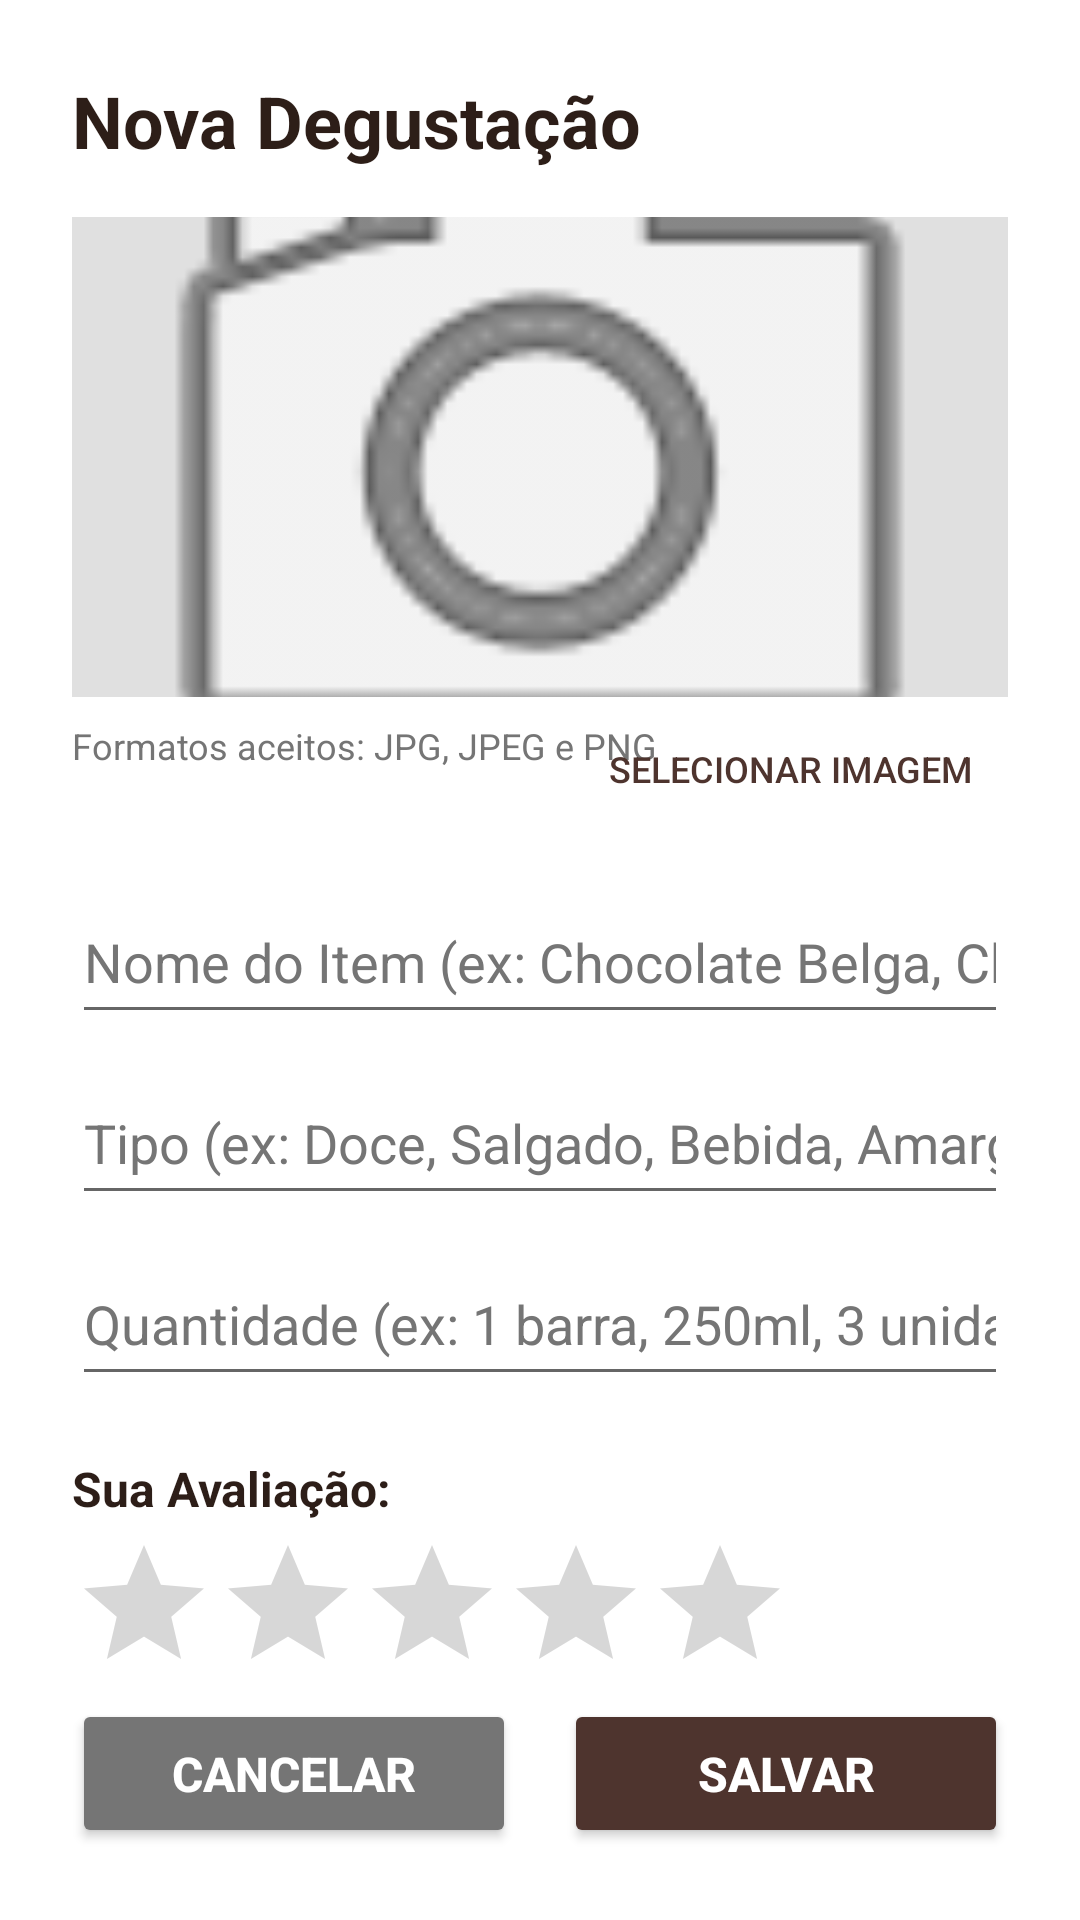

This screen was rendered from an Android layout file. Write that file and the resources it references.
<!-- AndroidManifest.xml: application theme Theme.AppCompat.Light.NoActionBar -->
<!-- res/layout/activity_form.xml -->
<?xml version="1.0" encoding="utf-8"?>
<androidx.constraintlayout.widget.ConstraintLayout
    xmlns:android="http://schemas.android.com/apk/res/android"
    xmlns:app="http://schemas.android.com/apk/res-auto"
    xmlns:tools="http://schemas.tools.com/tools"
    android:layout_width="match_parent"
    android:layout_height="match_parent"
    android:padding="24dp"
    android:background="#FFFFFF"
    tools:context=".FormActivity">

    <TextView
        android:id="@+id/tvTituloForm"
        android:layout_width="wrap_content"
        android:layout_height="wrap_content"
        android:text="Nova Degustação"
        android:textSize="24sp"
        android:textStyle="bold"
        android:textColor="#2D1E18"
        app:layout_constraintTop_toTopOf="parent"
        app:layout_constraintStart_toStartOf="parent"/>

    <ImageView
        android:id="@+id/ivFormFotoPreview"
        android:layout_width="match_parent"
        android:layout_height="160dp"
        android:layout_marginTop="16dp"
        android:background="#E0E0E0"
        android:scaleType="centerCrop"
        android:contentDescription="Pré-visualização"
        app:srcCompat="@android:drawable/ic_menu_camera"
        app:layout_constraintTop_toBottomOf="@id/tvTituloForm"
        app:layout_constraintStart_toStartOf="parent"
        app:layout_constraintEnd_toEndOf="parent" />

    <TextView
        android:id="@+id/tvFormatosInfo"
        android:layout_width="wrap_content"
        android:layout_height="wrap_content"
        android:text="Formatos aceitos: JPG, JPEG e PNG"
        android:textSize="12sp"
        android:textColor="#757575"
        android:layout_marginTop="8dp"
        app:layout_constraintTop_toBottomOf="@id/ivFormFotoPreview"
        app:layout_constraintStart_toStartOf="parent" />

    <Button
        android:id="@+id/btnSelecionarFoto"
        style="?android:attr/borderlessButtonStyle"
        android:layout_width="wrap_content"
        android:layout_height="wrap_content"
        android:text="Selecionar Imagem"
        android:textColor="#4E342E"
        android:textSize="12sp"
        app:layout_constraintTop_toBottomOf="@id/ivFormFotoPreview"
        app:layout_constraintEnd_toEndOf="parent" />

    <EditText
        android:id="@+id/etNomeProduto"
        android:layout_width="match_parent"
        android:layout_height="wrap_content"
        android:hint="Nome do Item (ex: Chocolate Belga, Chá Verde)"
        android:inputType="textCapWords"
        android:textColor="#212121"
        android:textColorHint="#757575"
        android:paddingVertical="12dp"
        android:layout_marginTop="16dp"
        app:layout_constraintTop_toBottomOf="@id/btnSelecionarFoto"
        app:layout_constraintStart_toStartOf="parent"/>

    <EditText
        android:id="@+id/etTipoProduto"
        android:layout_width="match_parent"
        android:layout_height="wrap_content"
        android:hint="Tipo (ex: Doce, Salgado, Bebida, Amargo)"
        android:inputType="text"
        android:textColor="#212121"
        android:textColorHint="#757575"
        android:paddingVertical="12dp"
        android:layout_marginTop="12dp"
        app:layout_constraintTop_toBottomOf="@id/etNomeProduto"
        app:layout_constraintStart_toStartOf="parent"/>

    <EditText
        android:id="@+id/etQuantidade"
        android:layout_width="match_parent"
        android:layout_height="wrap_content"
        android:hint="Quantidade (ex: 1 barra, 250ml, 3 unidades)"
        android:inputType="text"
        android:textColor="#212121"
        android:textColorHint="#757575"
        android:paddingVertical="12dp"
        android:layout_marginTop="12dp"
        app:layout_constraintTop_toBottomOf="@id/etTipoProduto"
        app:layout_constraintStart_toStartOf="parent"/>

    <TextView
        android:id="@+id/tvNotaLabel"
        android:layout_width="wrap_content"
        android:layout_height="wrap_content"
        android:text="Sua Avaliação:"
        android:textSize="16sp"
        android:textStyle="bold"
        android:textColor="#2D1E18"
        android:layout_marginTop="20dp"
        app:layout_constraintTop_toBottomOf="@id/etQuantidade"
        app:layout_constraintStart_toStartOf="parent"/>

    <RatingBar
        android:id="@+id/rbNota"
        android:layout_width="wrap_content"
        android:layout_height="wrap_content"
        android:numStars="5"
        android:stepSize="1.0"
        android:progressTint="#FFB300"
        android:layout_marginTop="4dp"
        app:layout_constraintTop_toBottomOf="@id/tvNotaLabel"
        app:layout_constraintStart_toStartOf="parent"/>

    <LinearLayout
        android:layout_width="match_parent"
        android:layout_height="wrap_content"
        android:orientation="horizontal"
        app:layout_constraintBottom_toBottomOf="parent"
        app:layout_constraintStart_toStartOf="parent"
        app:layout_constraintEnd_toEndOf="parent">

        <Button
            android:id="@+id/btnCancelar"
            android:layout_width="0dp"
            android:layout_height="wrap_content"
            android:layout_weight="1"
            android:text="Cancelar"
            android:textSize="16sp"
            android:textStyle="bold"
            android:textColor="#FFFFFF"
            android:backgroundTint="#757575"
            android:padding="14dp"
            android:layout_marginEnd="8dp"/>

        <Button
            android:id="@+id/btnSalvar"
            android:layout_width="0dp"
            android:layout_height="wrap_content"
            android:layout_weight="1"
            android:text="Salvar"
            android:textSize="16sp"
            android:textStyle="bold"
            android:textColor="#FFFFFF"
            android:backgroundTint="#4E342E"
            android:padding="14dp"
            android:layout_marginStart="8dp"/>
    </LinearLayout>

</androidx.constraintlayout.widget.ConstraintLayout>
<!-- resources referenced by this layout -->
<resources>

</resources>
